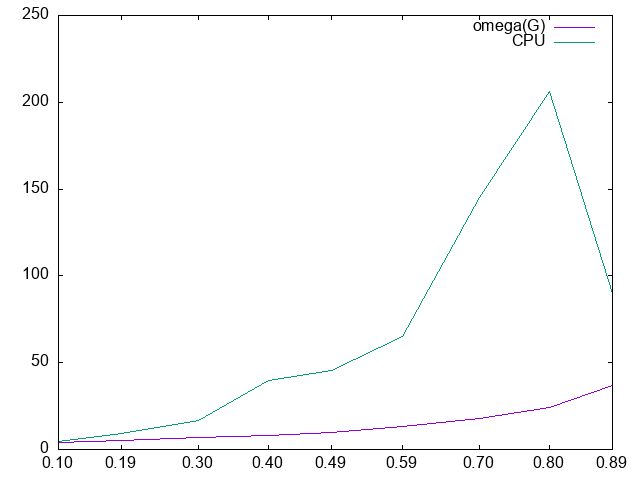

Source data for this figure (header and first rows):
0.10, 4, 4.75
0.19, 5, 8.97
0.30, 7, 16.97
0.40, 8, 39.60
0.49, 10, 45.25
0.59, 13, 65.08
0.70, 18, 145.3
0.80, 24, 206
0.89, 37, 89.77
